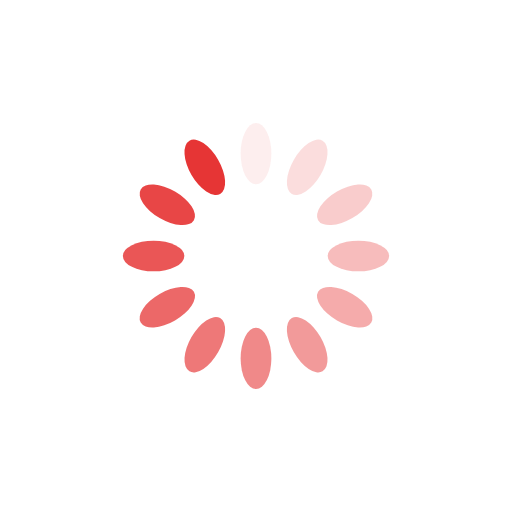
t = 0.00 s
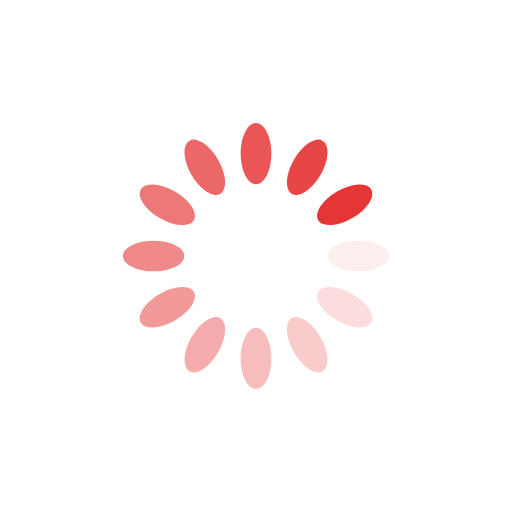
t = 0.25 s
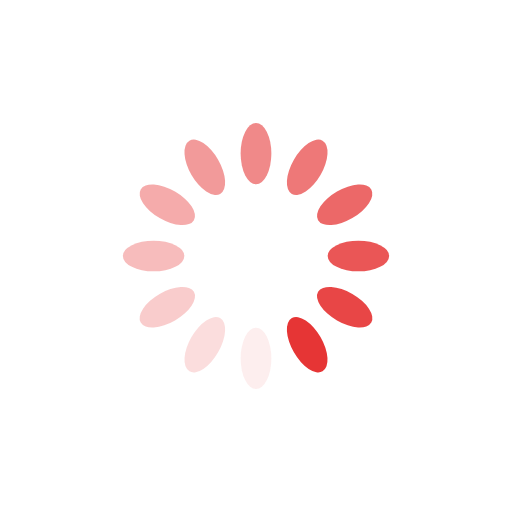
t = 0.50 s
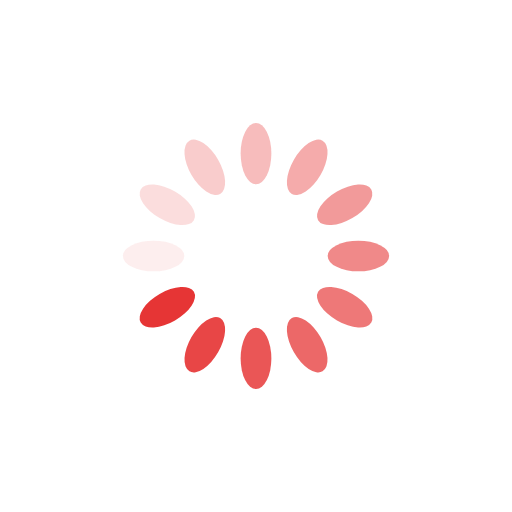
t = 0.75 s

The animated SVG that drew these frames (rendered in a browser with its animation timeline set to each time). Animation: 12 SMIL elements (animate=12); one cycle of 1.00 s, repeats indefinitely.

<?xml version="1.0" encoding="utf-8"?>
<svg xmlns="http://www.w3.org/2000/svg" xmlns:xlink="http://www.w3.org/1999/xlink" style="margin: auto; background: none; display: block; shape-rendering: auto;" width="200px" height="200px" viewBox="0 0 100 100" preserveAspectRatio="xMidYMid">
<g transform="rotate(0 50 50)">
  <rect x="47" y="24" rx="3" ry="6" width="6" height="12" fill="#e63535">
    <animate attributeName="opacity" values="1;0" keyTimes="0;1" dur="1s" begin="-0.9166666666666666s" repeatCount="indefinite"></animate>
  </rect>
</g><g transform="rotate(30 50 50)">
  <rect x="47" y="24" rx="3" ry="6" width="6" height="12" fill="#e63535">
    <animate attributeName="opacity" values="1;0" keyTimes="0;1" dur="1s" begin="-0.8333333333333334s" repeatCount="indefinite"></animate>
  </rect>
</g><g transform="rotate(60 50 50)">
  <rect x="47" y="24" rx="3" ry="6" width="6" height="12" fill="#e63535">
    <animate attributeName="opacity" values="1;0" keyTimes="0;1" dur="1s" begin="-0.75s" repeatCount="indefinite"></animate>
  </rect>
</g><g transform="rotate(90 50 50)">
  <rect x="47" y="24" rx="3" ry="6" width="6" height="12" fill="#e63535">
    <animate attributeName="opacity" values="1;0" keyTimes="0;1" dur="1s" begin="-0.6666666666666666s" repeatCount="indefinite"></animate>
  </rect>
</g><g transform="rotate(120 50 50)">
  <rect x="47" y="24" rx="3" ry="6" width="6" height="12" fill="#e63535">
    <animate attributeName="opacity" values="1;0" keyTimes="0;1" dur="1s" begin="-0.5833333333333334s" repeatCount="indefinite"></animate>
  </rect>
</g><g transform="rotate(150 50 50)">
  <rect x="47" y="24" rx="3" ry="6" width="6" height="12" fill="#e63535">
    <animate attributeName="opacity" values="1;0" keyTimes="0;1" dur="1s" begin="-0.5s" repeatCount="indefinite"></animate>
  </rect>
</g><g transform="rotate(180 50 50)">
  <rect x="47" y="24" rx="3" ry="6" width="6" height="12" fill="#e63535">
    <animate attributeName="opacity" values="1;0" keyTimes="0;1" dur="1s" begin="-0.4166666666666667s" repeatCount="indefinite"></animate>
  </rect>
</g><g transform="rotate(210 50 50)">
  <rect x="47" y="24" rx="3" ry="6" width="6" height="12" fill="#e63535">
    <animate attributeName="opacity" values="1;0" keyTimes="0;1" dur="1s" begin="-0.3333333333333333s" repeatCount="indefinite"></animate>
  </rect>
</g><g transform="rotate(240 50 50)">
  <rect x="47" y="24" rx="3" ry="6" width="6" height="12" fill="#e63535">
    <animate attributeName="opacity" values="1;0" keyTimes="0;1" dur="1s" begin="-0.25s" repeatCount="indefinite"></animate>
  </rect>
</g><g transform="rotate(270 50 50)">
  <rect x="47" y="24" rx="3" ry="6" width="6" height="12" fill="#e63535">
    <animate attributeName="opacity" values="1;0" keyTimes="0;1" dur="1s" begin="-0.16666666666666666s" repeatCount="indefinite"></animate>
  </rect>
</g><g transform="rotate(300 50 50)">
  <rect x="47" y="24" rx="3" ry="6" width="6" height="12" fill="#e63535">
    <animate attributeName="opacity" values="1;0" keyTimes="0;1" dur="1s" begin="-0.08333333333333333s" repeatCount="indefinite"></animate>
  </rect>
</g><g transform="rotate(330 50 50)">
  <rect x="47" y="24" rx="3" ry="6" width="6" height="12" fill="#e63535">
    <animate attributeName="opacity" values="1;0" keyTimes="0;1" dur="1s" begin="0s" repeatCount="indefinite"></animate>
  </rect>
</g>
<!-- [ldio] generated by https://loading.io/ --></svg>